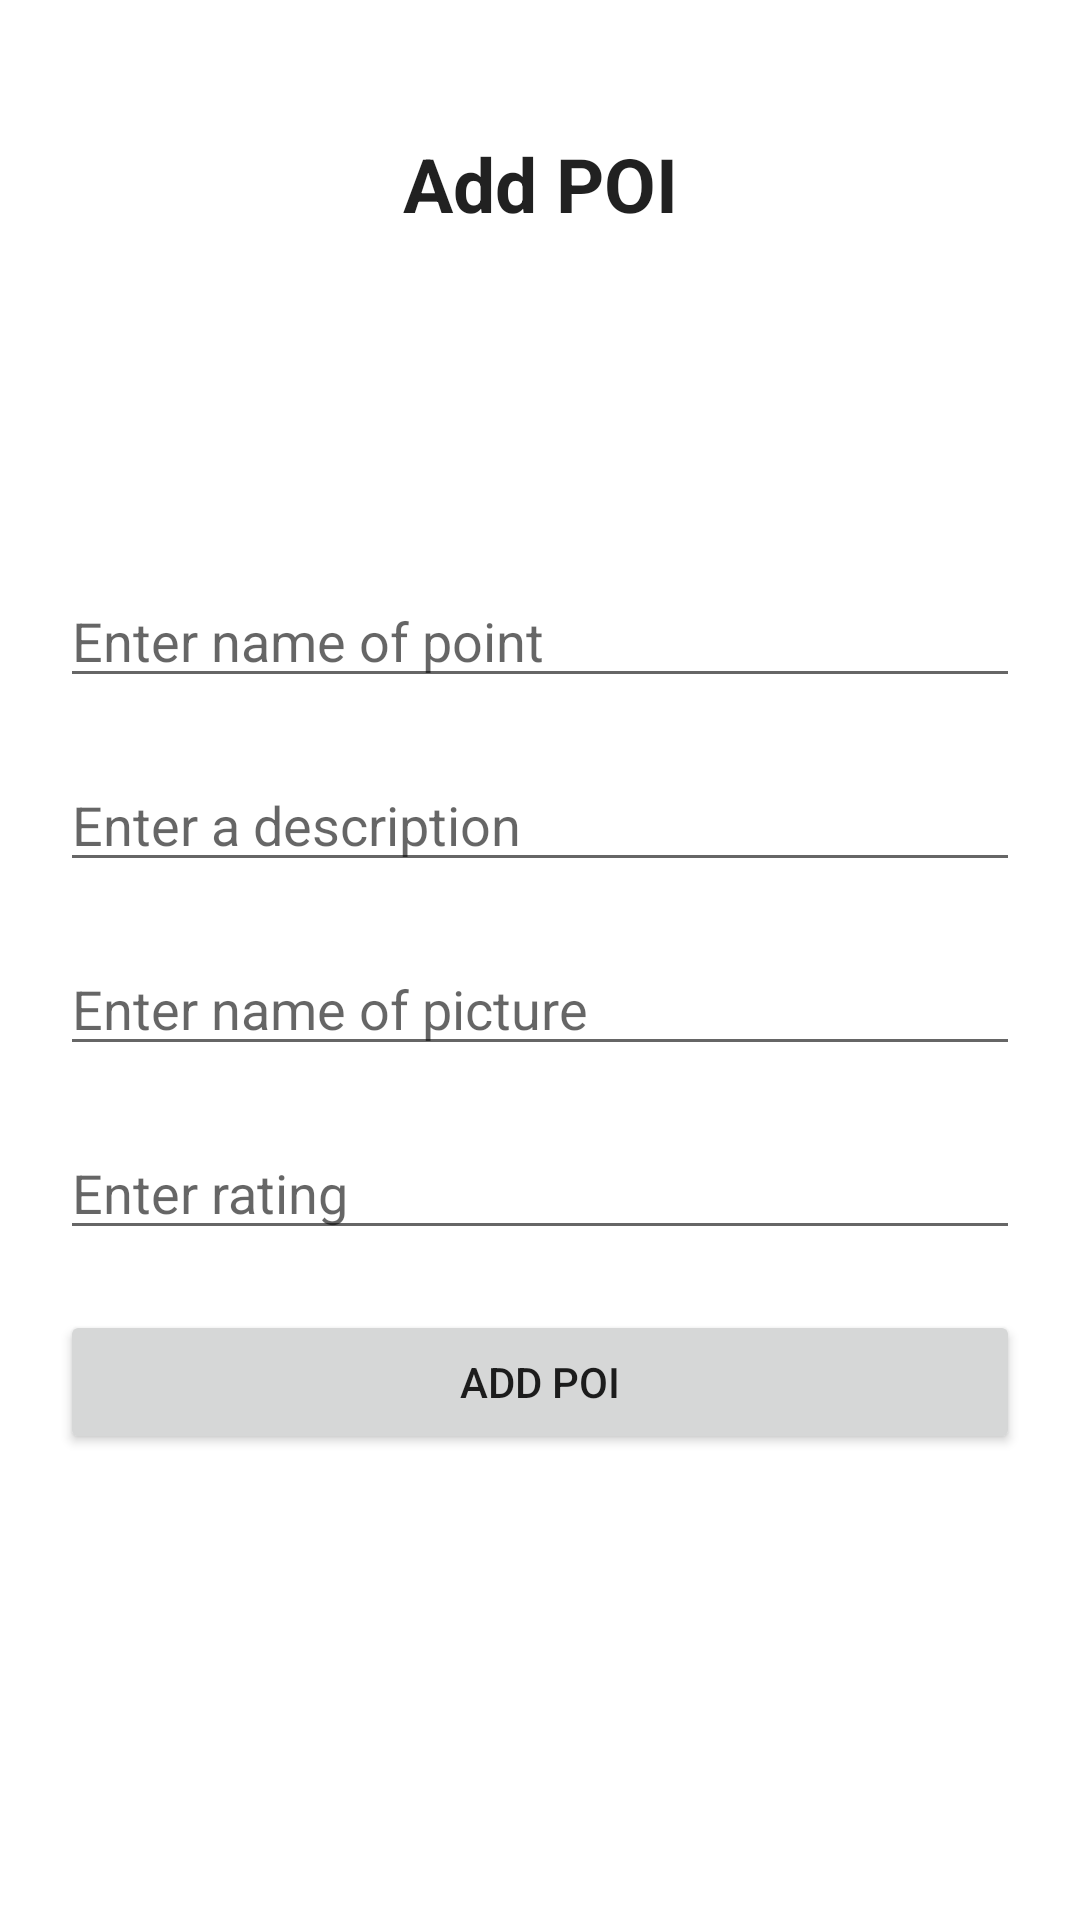

Reconstruct the res/layout file that produces this screen, plus the resources it refers to.
<!-- AndroidManifest.xml: application theme Theme.LabsCM20211 -->
<!-- res/layout/activity_add_poi.xml -->
<?xml version="1.0" encoding="utf-8"?>
<androidx.constraintlayout.widget.ConstraintLayout xmlns:android="http://schemas.android.com/apk/res/android"
    xmlns:app="http://schemas.android.com/apk/res-auto"
    xmlns:tools="http://schemas.android.com/tools"
    android:layout_width="match_parent"
    android:layout_height="match_parent"
    tools:context=".AddPoi">

    <TextView
        android:id="@+id/textView5"
        style="@style/TextAppearance.AppCompat.Headline"
        android:layout_width="match_parent"
        android:layout_height="wrap_content"
        android:layout_margin="20dp"
        android:text="Add POI"
        android:textAlignment="center"
        android:textSize="25dp"
        android:textStyle="bold"
        app:layout_constraintBottom_toBottomOf="parent"
        app:layout_constraintEnd_toEndOf="parent"
        app:layout_constraintHorizontal_bias="0.175"
        app:layout_constraintStart_toStartOf="parent"
        app:layout_constraintTop_toTopOf="parent"
        app:layout_constraintVertical_bias="0.043" />

    <EditText
        android:id="@+id/namePOI"
        android:layout_width="match_parent"
        android:layout_height="wrap_content"
        android:layout_margin="20dp"
        android:hint="Enter name of point"
        app:layout_constraintBottom_toTopOf="@+id/descriptionPOI"
        app:layout_constraintEnd_toEndOf="parent"
        app:layout_constraintStart_toStartOf="parent" />

    <EditText
        android:id="@+id/descriptionPOI"
        android:layout_width="match_parent"
        android:layout_height="wrap_content"
        android:layout_margin="20dp"
        android:hint="Enter a description"
        app:layout_constraintBottom_toTopOf="@+id/picturePOI"
        app:layout_constraintEnd_toEndOf="parent"
        app:layout_constraintHorizontal_bias="0.4"
        app:layout_constraintStart_toStartOf="parent" />

    <EditText
        android:id="@+id/picturePOI"
        android:layout_width="match_parent"
        android:layout_height="wrap_content"
        android:layout_margin="20dp"
        android:hint="Enter name of picture"
        app:layout_constraintBottom_toTopOf="@+id/ratingPOI"
        app:layout_constraintEnd_toEndOf="parent"
        app:layout_constraintHorizontal_bias="0.15"
        app:layout_constraintStart_toStartOf="parent" />

    <EditText
        android:id="@+id/ratingPOI"
        android:layout_width="match_parent"
        android:layout_height="wrap_content"
        android:layout_margin="20dp"
        android:hint="Enter rating"
        android:inputType="numberDecimal|numberSigned"
        app:layout_constraintBottom_toTopOf="@+id/btnAddPoi"
        app:layout_constraintEnd_toEndOf="parent"
        app:layout_constraintHorizontal_bias="0.6"
        app:layout_constraintStart_toStartOf="parent" />

    <Button
        android:id="@+id/btnAddPoi"
        android:layout_width="match_parent"
        android:layout_height="wrap_content"
        android:layout_margin="20sp"
        android:layout_marginEnd="20dp"
        android:text="Add POI"
        app:layout_constraintBottom_toBottomOf="parent"
        app:layout_constraintEnd_toEndOf="parent"
        app:layout_constraintTop_toTopOf="parent"
        app:layout_constraintVertical_bias="0.755" />


</androidx.constraintlayout.widget.ConstraintLayout>
<!-- resources referenced by this layout -->
<resources>
  <style name="Theme.LabsCM20211" parent="Theme.MaterialComponents.DayNight.DarkActionBar">
          
          <item name="colorPrimary">@color/purple_500</item>
          <item name="colorPrimaryVariant">@color/purple_700</item>
          <item name="colorOnPrimary">@color/white</item>
          
          <item name="colorSecondary">@color/teal_200</item>
          <item name="colorSecondaryVariant">@color/teal_700</item>
          <item name="colorOnSecondary">@color/black</item>
          
          <item name="android:statusBarColor" tools:targetApi="l">?attr/colorPrimaryVariant</item>
          
      </style>
  <!-- not gathered from this repository: default colours our renderer supplied (Android Studio template values) -->
  <color name="purple_500">#FF6200EE</color>
  <color name="purple_700">#FF3700B3</color>
  <color name="teal_200">#FF03DAC5</color>
  <color name="teal_700">#FF018786</color>
  <color name="black">#FF000000</color>
  <color name="white">#FFFFFFFF</color>
</resources>
